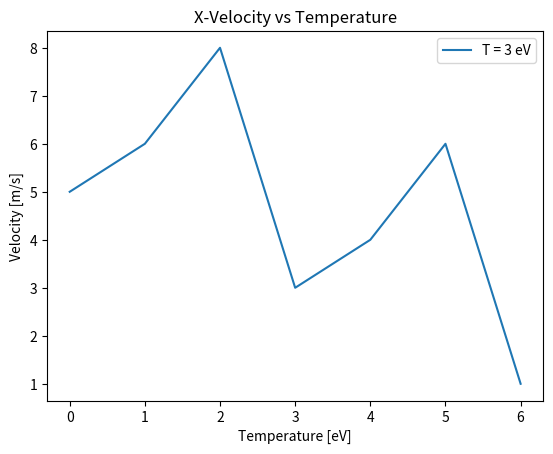

Source code (Python):
__author__ = 'Edward'

import sys
import matplotlib.pyplot as pyplot
from mpl_toolkits.mplot3d import Axes3D
import matplotlib.tri
import matplotlib.mlab
import numpy

class FluxPlotter(object):

    def __init__(self, mshfile=None, binary=False):
        self.mshfile = None
        self.binary = binary
        self.data = []

        if mshfile is None:
            return

        if binary:
            self.mshfile = open(mshfile, 'rb')
        else:
            self.mshfile = open(mshfile, 'r')

    def parse(self):
        if self.mshfile is None:
            print("Meshfile not defined, can't parse!")
            return

        for line in self.mshfile.readlines():
            tokens = line.split()
            if len(tokens) != 7:
                print("Illegal number of entries: " + str(len(tokens)))
                continue

            #x, y, z, vol, flux, dose, h20 = [float(p) for p in tokens]
            self.data.append([float(p) for p in tokens])

    def flattenflux_z(self, zmin, zmax):
        pts = []
        for d in self.data:
            if zmin <= d[2] <= zmax:
                pts.append([d[0], d[1], d[4]])
        return pts

    def reduce_range(self, pts, x, y, z):
        return [[p[0], p[1], p[2]] for p in pts if
                (x != None and x[0] <= p[0] <= x[1]) and
                (y != None and y[0] <= p[1] <= y[1]) and
                (z != None and z[0] <= p[2] <= z[1])]

    def xxgrid(self, x, y, z, resX=100, resY=100):
        "Convert 3 column data to matplotlib grid"
        xi = numpy.linspace(min(x), max(x), resX)
        yi = numpy.linspace(min(y), max(y), resY)
        Z = matplotlib.mlab.griddata(x, y, z, xi, yi)
        X, Y = numpy.meshgrid(xi, yi)
        return X, Y, Z

    def plotflux_z(self, zmin, zmax):
        pts = self.flattenflux_z(zmin, zmax)
        pts = self.reduce_range(pts, x=(-20, 20), y=(-20, 20), z=(0, 1e11))
        xs = numpy.array([p[0] for p in pts])
        ys = numpy.array([p[1] for p in pts])
        fluxs = numpy.array([p[2] for p in pts])

        fig = pyplot.figure()
        ax = fig.add_subplot(111, projection='3d')

        # 3-D Surface plot
        triangles = matplotlib.tri.Triangulation(xs, ys)
        surf = ax.plot_trisurf(xs, ys, fluxs, triangles, cmap=pyplot.get_cmap("jet"), lw=0.2,
                alpha=0.5)

        # 3-D Countour plot
        X, Y, Z = self.xxgrid(xs, ys, fluxs)
        #surf = ax.contour(X, Y, Z, cmap=pyplot.get_cmap("jet"), lw=0.2,
        #        alpha=0.5)

        #X, Y, Z = self.xxgrid(xs, ys, fluxs)
        #surf = pyplot.contourf(X, Y, Z, 100, cmap="jet")

        fig.colorbar(surf)
        pyplot.show()



if __name__ == "__main__":
    if len(sys.argv) == 1:
        print("Usage: python fluxplotter mshfile")
    elif len(sys.argv) == 2:
        p = FluxPlotter(sys.argv[1])
        p.parse()
        p.plotflux_z(-.5, .5)
    else:
        print("Too many args!")
        print("Usage: python fluxplotter mshfile")

    fig = pyplot.figure()
    x = [0,1,2,3,4,5,6]
    y3 = [5,6,8,3,4,6,1]
    plot = pyplot.plot(x, y3)
    pyplot.ylabel('Velocity [m/s]')
    pyplot.xlabel('Temperature [eV]')
    pyplot.legend(('T = 3 eV', 'T = 10 eV'))
    pyplot.title("X-Velocity vs Temperature")
    pyplot.show()
